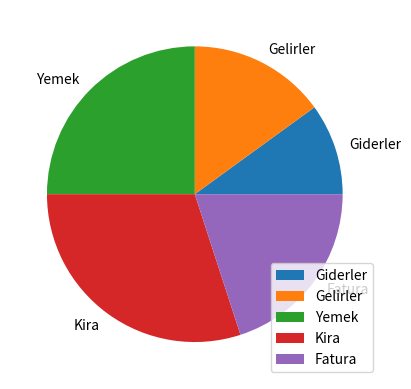

Here is the Python script that generated this plot:
import matplotlib.pyplot as plt
import numpy as np

y = np.array([20,30,50,60,40])
mylabels = ["Giderler" , "Gelirler" , "Yemek" , "Kira" , "Fatura"]

plt.pie(y, labels = mylabels)
plt.legend()
plt.show() 